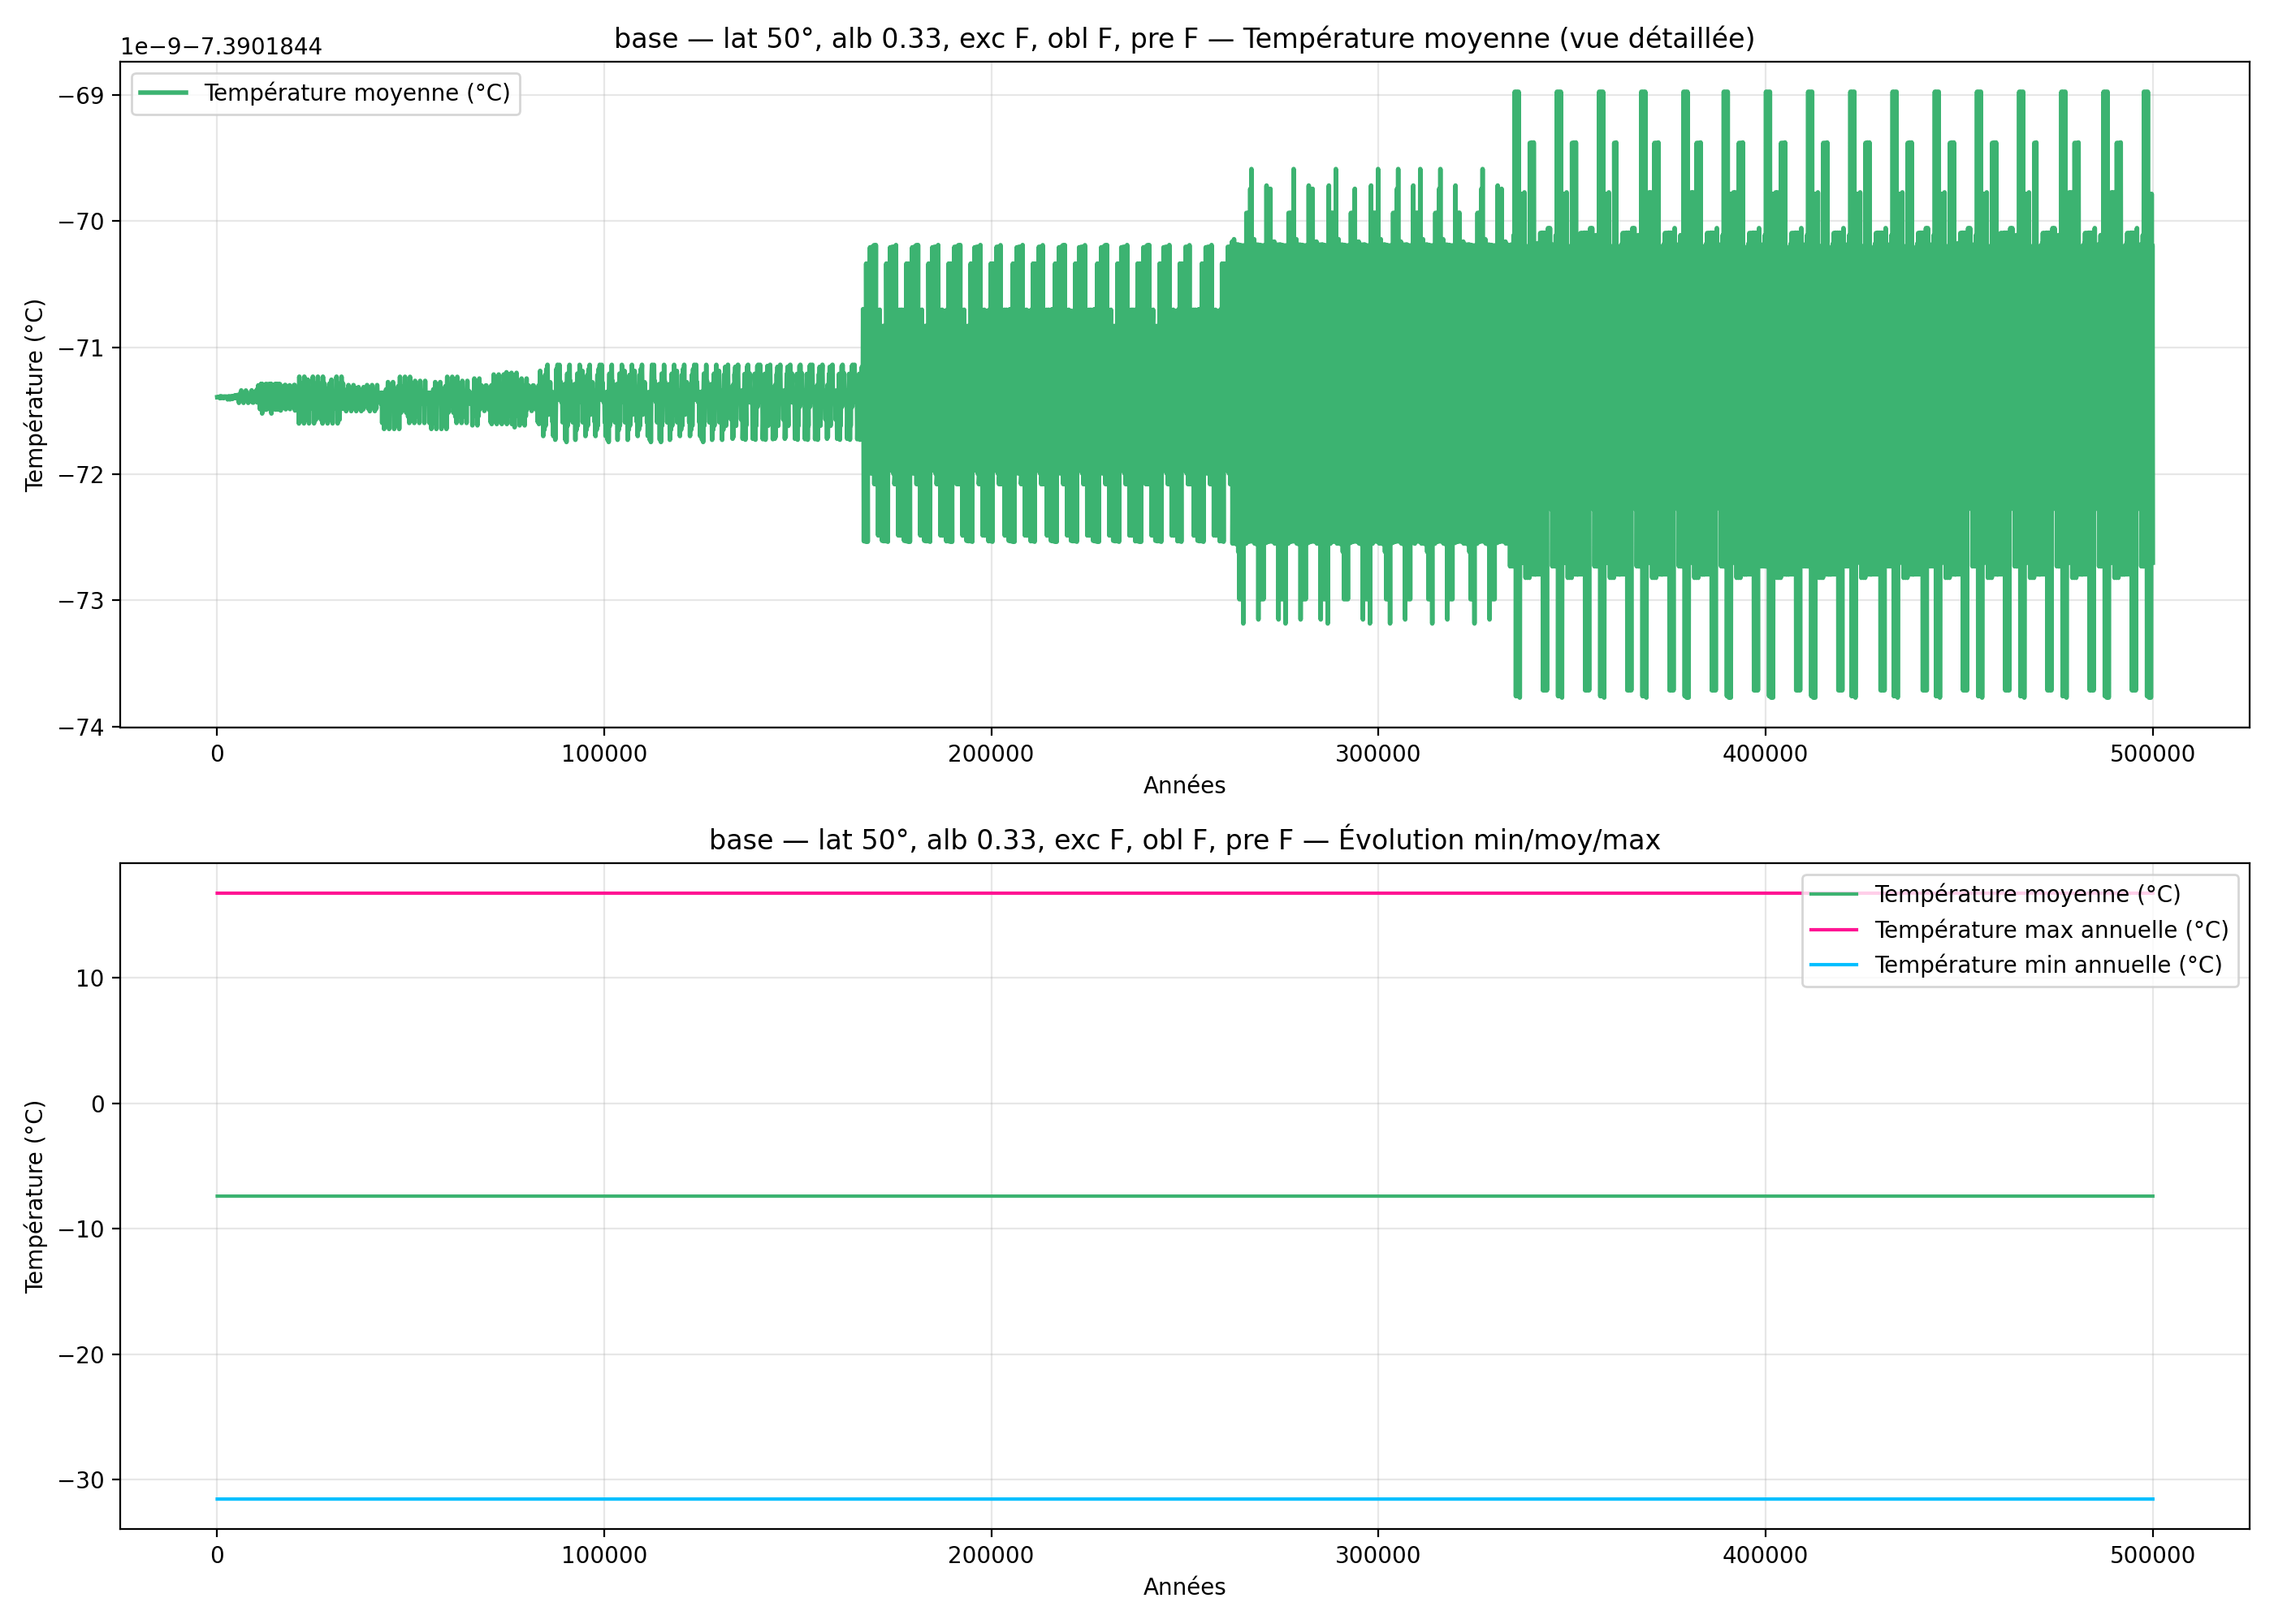

Data behind this chart, as committed beside it:
year, mean_C_degC, max_C_degC, min_C_degC
100, -7.39, 16.76, -31.55
200, -7.39, 16.76, -31.55
300, -7.39, 16.76, -31.55
400, -7.39, 16.76, -31.55
500, -7.39, 16.76, -31.55
600, -7.39, 16.76, -31.55
700, -7.39, 16.76, -31.55
800, -7.39, 16.76, -31.55
900, -7.39, 16.76, -31.55
1000, -7.39, 16.76, -31.55
1100, -7.39, 16.76, -31.55
1200, -7.39, 16.76, -31.55
1300, -7.39, 16.76, -31.55
1400, -7.39, 16.76, -31.55
1500, -7.39, 16.76, -31.55
1600, -7.39, 16.76, -31.55
1700, -7.39, 16.76, -31.55
1800, -7.39, 16.76, -31.55
1900, -7.39, 16.76, -31.55
2000, -7.39, 16.76, -31.55
2100, -7.39, 16.76, -31.55
2200, -7.39, 16.76, -31.55
2300, -7.39, 16.76, -31.55
2400, -7.39, 16.76, -31.55
2500, -7.39, 16.76, -31.55
2600, -7.39, 16.76, -31.55
2700, -7.39, 16.76, -31.55
2800, -7.39, 16.76, -31.55
2900, -7.39, 16.76, -31.55
3000, -7.39, 16.76, -31.55
3100, -7.39, 16.76, -31.55
3200, -7.39, 16.76, -31.55
3300, -7.39, 16.76, -31.55
3400, -7.39, 16.76, -31.55
3500, -7.39, 16.76, -31.55
3600, -7.39, 16.76, -31.55
3700, -7.39, 16.76, -31.55
3800, -7.39, 16.76, -31.55
3900, -7.39, 16.76, -31.55
4000, -7.39, 16.76, -31.55
4100, -7.39, 16.76, -31.55
4200, -7.39, 16.76, -31.55
4300, -7.39, 16.76, -31.55
4400, -7.39, 16.76, -31.55
4500, -7.39, 16.76, -31.55
4600, -7.39, 16.76, -31.55
4700, -7.39, 16.76, -31.55
4800, -7.39, 16.76, -31.55
4900, -7.39, 16.76, -31.55
5000, -7.39, 16.76, -31.55
5100, -7.39, 16.76, -31.55
5200, -7.39, 16.76, -31.55
5300, -7.39, 16.76, -31.55
5400, -7.39, 16.76, -31.55
5500, -7.39, 16.76, -31.55
5600, -7.39, 16.76, -31.55
5700, -7.39, 16.76, -31.55
5800, -7.39, 16.76, -31.55
5900, -7.39, 16.76, -31.55
6000, -7.39, 16.76, -31.55
... 4,940 more rows
